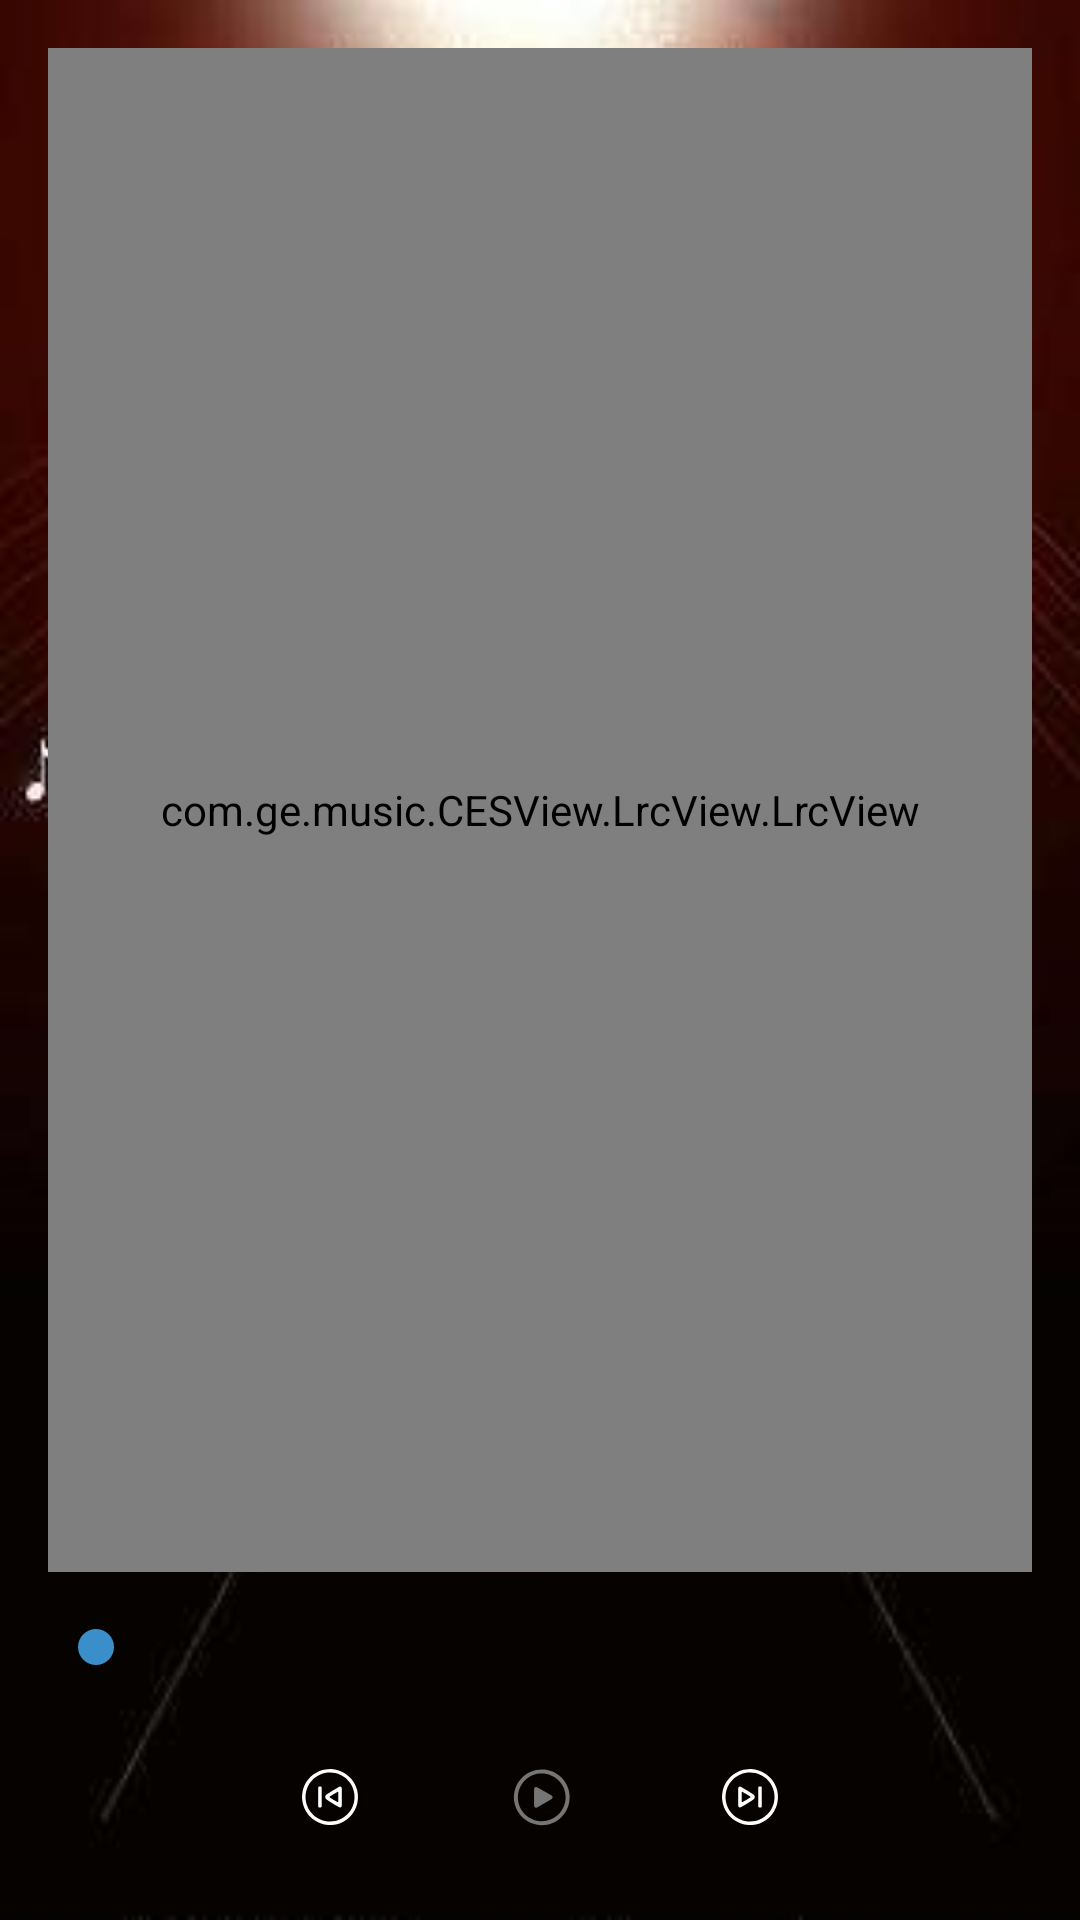

This screen was rendered from an Android layout file. Write that file and the resources it references.
<!-- AndroidManifest.xml: application theme AppTheme -->
<!-- res/layout/fragment_dialog_playing.xml -->
<?xml version="1.0" encoding="utf-8"?>
<LinearLayout xmlns:android="http://schemas.android.com/apk/res/android"
    xmlns:app="http://schemas.android.com/apk/res-auto"
    android:layout_width="match_parent"
    android:layout_height="match_parent"
    android:gravity="center_horizontal"
    android:orientation="vertical"
    android:paddingBottom="16dp"
    android:paddingLeft="16dp"
    android:paddingRight="16dp"
    android:paddingTop="16dp"
    android:background="@mipmap/bg_lrc">

    <com.ge.music.CESView.LrcView.LrcView
        android:id="@+id/lrc_view"
        android:layout_width="match_parent"
        android:layout_height="0dp"
        android:layout_weight="1"
        app:lrcAnimationDuration="500"
        app:lrcCurrentTextColor="@color/white"
        app:lrcDividerHeight="24dp"
        app:lrcLabel="找不到歌词(@_@)"
        app:lrcNormalTextColor="@color/gray"
        app:lrcPadding="40dp"
        app:lrcTextSize="16sp"
        app:lrcTimeTextColor="#BDBDBD"
        app:lrcTimelineColor="#80BDBDBD"
        app:lrcTimelineTextColor="#9FA8DA" />

    <SeekBar
        android:id="@+id/progress_bar"
        android:layout_width="match_parent"
        android:layout_height="wrap_content"
        android:layout_marginTop="16dp" />

    <android.support.constraint.ConstraintLayout
        android:layout_width="match_parent"
        android:layout_height="wrap_content"
        android:layout_marginTop="16dp">

        <CheckBox
            android:id="@+id/play_pause_btn"
            android:layout_width="wrap_content"
            android:layout_height="wrap_content"
            android:checked="false"
            android:clickable="false"
            android:gravity="center"
            android:background="@null"
            android:button="@drawable/lrc_play_pause_btn"
            app:layout_constraintLeft_toLeftOf="parent"
            app:layout_constraintRight_toRightOf="parent"
            app:layout_constraintTop_toTopOf="parent"
            app:layout_constraintBottom_toBottomOf="parent"/>

        <ImageButton
            android:layout_width="50dp"
            android:layout_height="50dp"
            android:id="@+id/pre_btn"
            android:src="@mipmap/ic_lrc_pre"
            android:background="@null"
            app:layout_constraintLeft_toLeftOf="parent"
            app:layout_constraintRight_toRightOf="@+id/play_pause_btn"
            app:layout_constraintTop_toTopOf="parent"
            app:layout_constraintBottom_toBottomOf="parent"/>

        <ImageButton
            android:layout_width="50dp"
            android:layout_height="50dp"
            android:id="@+id/next_btn"
            android:background="@null"
            android:src="@mipmap/ic_lrc_next"
            app:layout_constraintLeft_toLeftOf="@+id/play_pause_btn"
            app:layout_constraintRight_toRightOf="parent"
            app:layout_constraintTop_toTopOf="parent"
            app:layout_constraintBottom_toBottomOf="parent"/>

    </android.support.constraint.ConstraintLayout>
</LinearLayout>
<!-- resources referenced by this layout -->
<resources>
  <color name="gray">#A1A1A1</color>
  <color name="white">#ffffff</color>
  <!-- drawable lrc_play_pause_btn (drawable) -->
  <?xml version="1.0" encoding="utf-8"?>
  
  <selector xmlns:android="http://schemas.android.com/apk/res/android">
      <item android:state_checked="false" android:drawable="@mipmap/ic_lrc_play"/>
      <item android:state_checked="true" android:drawable="@mipmap/ic_lrc_pause"/>
  </selector>
  <!-- mipmap bg_lrc: jpg bitmap (mipmap-xxhdpi, 19878 bytes) -->
  <!-- mipmap ic_lrc_next: png bitmap (mipmap-xxhdpi, 2307 bytes) -->
  <!-- mipmap ic_lrc_pre: png bitmap (mipmap-xxhdpi, 2328 bytes) -->
  <style name="AppTheme" parent="Theme.MaterialComponents.Light.NoActionBar">
          
          <item name="colorPrimary">@color/colorPrimary</item>
          <item name="colorPrimaryDark">@color/colorPrimaryDark</item>
          <item name="colorAccent">@color/colorAccent</item>
          <item name="android:editTextColor">@color/colorPrimaryDark</item>
      </style>
  <color name="colorPrimary">#3A8ECA</color>
  <color name="colorPrimaryDark">#3A8ECA</color>
  <color name="colorAccent">#3A8ECA</color>
</resources>
